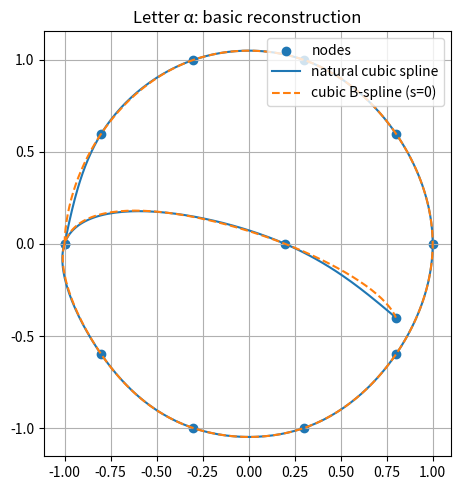
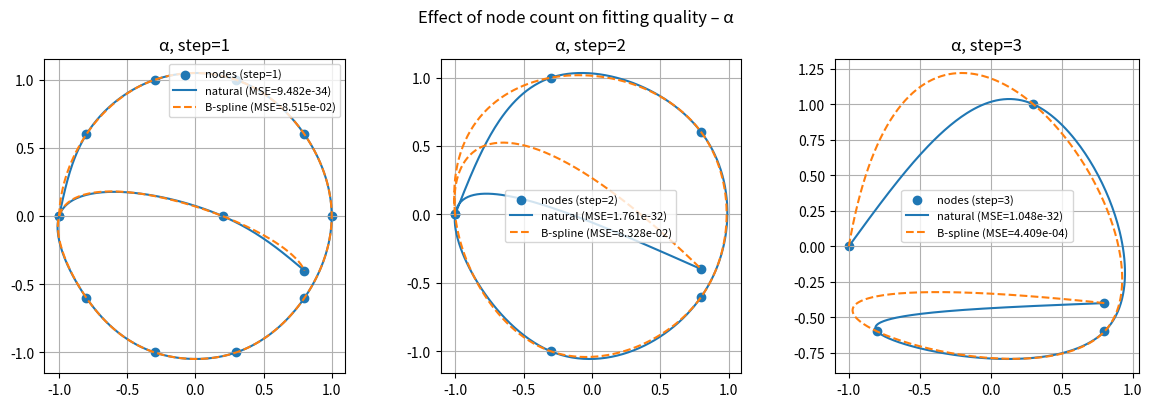
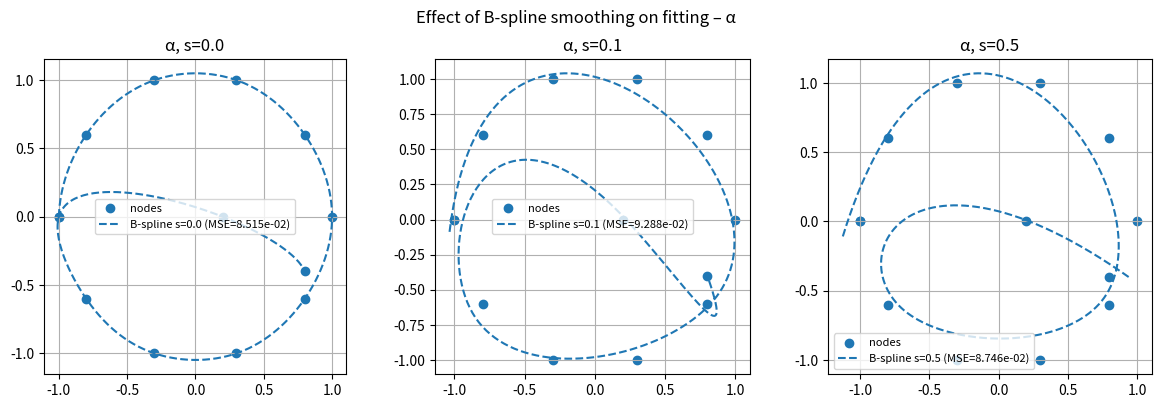
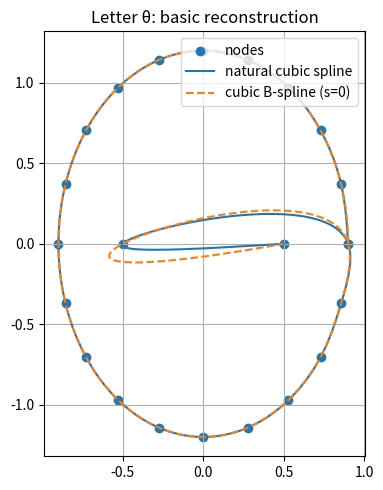
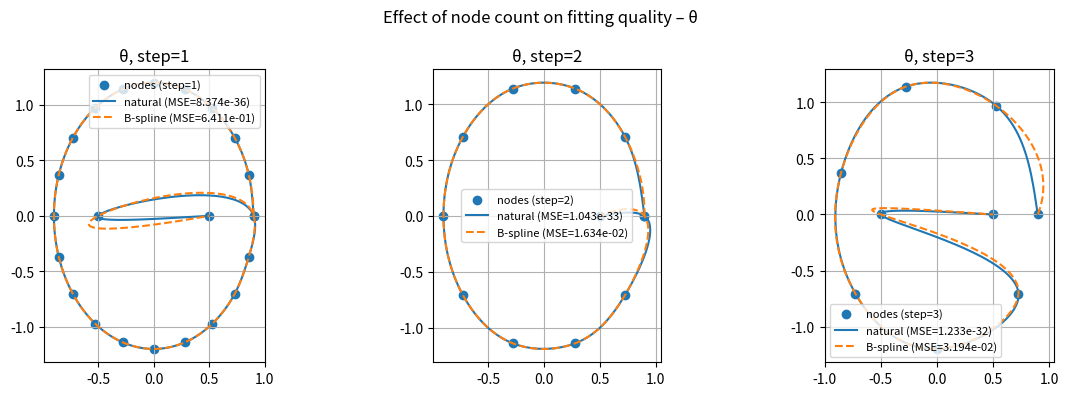
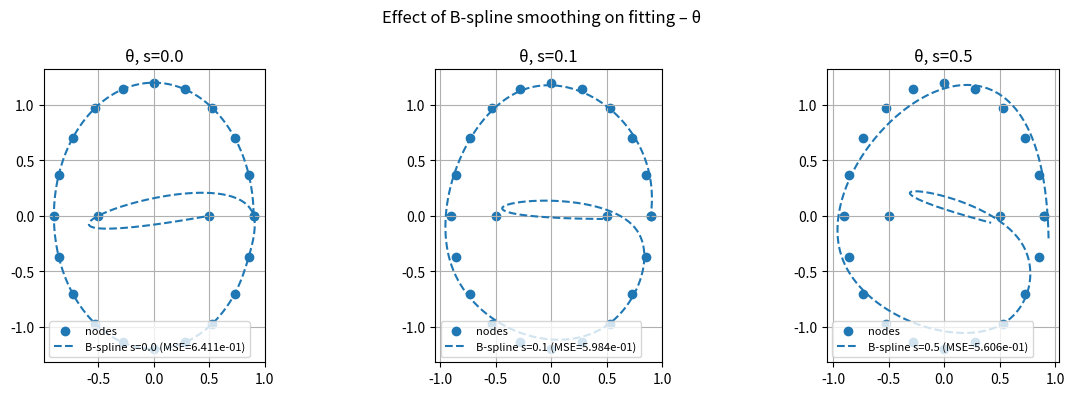
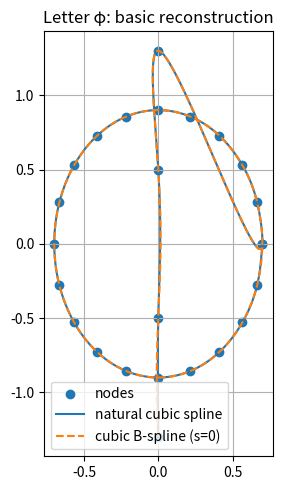
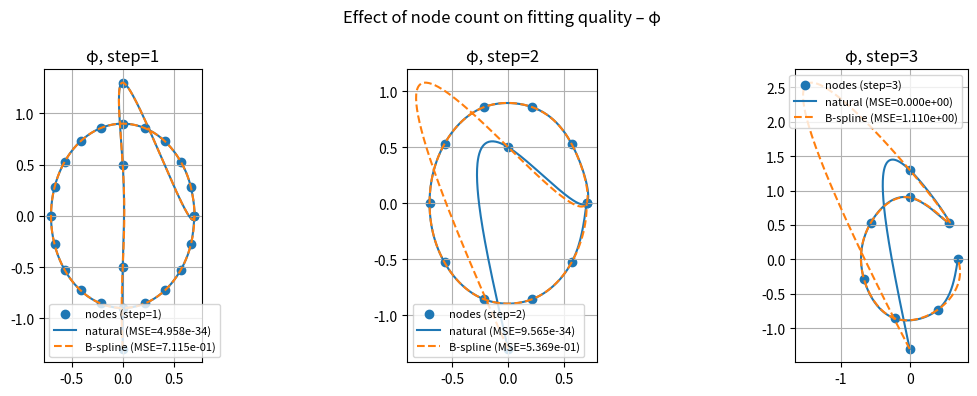
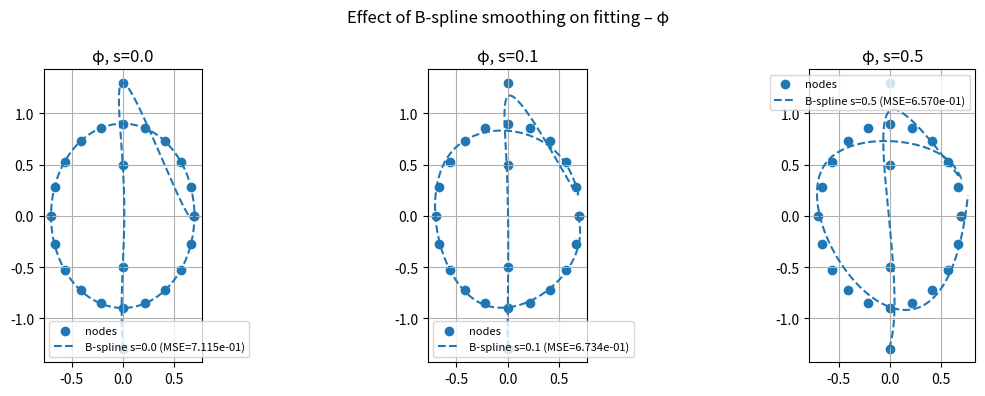

Generate these figures, in order, with matplotlib:


import numpy as np
import matplotlib.pyplot as plt
from scipy.interpolate import CubicSpline, splprep, splev


# ==========================================================
# 1. Utility: parametrization and basic helpers
# ==========================================================

def parameterize(points: np.ndarray) -> np.ndarray:
    """
    Compute parameter t in [0, 1] based on cumulative arc-length.

    points: array of shape (N, 2)
    returns: t of shape (N,)
    """
    diffs = np.diff(points, axis=0)
    seg_len = np.sqrt((diffs ** 2).sum(axis=1))
    t = np.concatenate([[0.0], np.cumsum(seg_len)])
    if t[-1] == 0:
        return t  # degenerate case
    t /= t[-1]
    return t


def downsample_points(points: np.ndarray, step: int) -> np.ndarray:
    """
    Keep every 'step'-th point to simulate using fewer nodes.
    Always keeps the last point to close the shape nicely.
    """
    if step <= 1 or len(points) <= 2:
        return points
    reduced = points[::step]
    if not np.allclose(reduced[-1], points[-1]):
        reduced = np.vstack([reduced, points[-1]])
    return reduced


# ==========================================================
# 2. Spline fitting functions
# ==========================================================

def fit_natural_cubic(points: np.ndarray):
    """
    Fit natural cubic splines x(t), y(t) through all nodes.

    returns: spline_x(t), spline_y(t) as callable objects
    """
    t = parameterize(points)
    x, y = points[:, 0], points[:, 1]
    spline_x = CubicSpline(t, x, bc_type="natural")
    spline_y = CubicSpline(t, y, bc_type="natural")
    return spline_x, spline_y


def fit_bspline(points: np.ndarray, s: float = 0.0, k: int = 3):
    """
    Fit a parametric cubic B-spline using scipy.interpolate.splprep.

    s: smoothing factor (0 = interpolate, >0 = smoother, does not pass through all nodes)
    k: spline degree (3 = cubic)
    returns: tck (spline representation), u (internal parameter)
    """
    x, y = points[:, 0], points[:, 1]
    # splprep chooses its own parameter u in [0,1] by default
    tck, u = splprep([x, y], s=s, k=k)
    return tck, u


def eval_natural_cubic(points: np.ndarray, num_samples: int = 400):
    """
    Evaluate natural cubic spline at dense grid of t in [0, 1].
    """
    spline_x, spline_y = fit_natural_cubic(points)
    t_dense = np.linspace(0.0, 1.0, num_samples)
    x_dense = spline_x(t_dense)
    y_dense = spline_y(t_dense)
    return x_dense, y_dense


def eval_bspline(points: np.ndarray, s: float = 0.0, num_samples: int = 400):
    """
    Evaluate B-spline at dense grid of u in [0, 1].
    """
    tck, u = fit_bspline(points, s=s, k=3)
    u_dense = np.linspace(0.0, 1.0, num_samples)
    x_dense, y_dense = splev(u_dense, tck)
    return x_dense, y_dense


def approximation_error(points: np.ndarray,
                        spline_type: str = "natural",
                        s: float = 0.0) -> float:
    """
    Simple approximation error: MSE between original points and spline curve
    evaluated at (approximately) corresponding parameters.

    spline_type: "natural" or "bspline"
    s: smoothing factor for B-spline
    """
    x_true, y_true = points[:, 0], points[:, 1]
    n = len(points)

    if spline_type == "natural":
        t = parameterize(points)
        sx, sy = fit_natural_cubic(points)
        x_pred = sx(t)
        y_pred = sy(t)
    elif spline_type == "bspline":
        # evaluate B-spline at n approx equally spaced points
        tck, u = fit_bspline(points, s=s, k=3)
        u_dense = np.linspace(0.0, 1.0, n)
        x_pred, y_pred = splev(u_dense, tck)
    else:
        raise ValueError("Unknown spline_type, use 'natural' or 'bspline'.")

    mse = np.mean((x_true - x_pred) ** 2 + (y_true - y_pred) ** 2)
    return mse


# ==========================================================
# 3. Define sample points for Greek letters: α, θ, φ
# NOTE: Shapes are approximate; they just need to look like letters.
# ==========================================================

def letter_alpha_points() -> np.ndarray:
    """
    Approximate lowercase alpha (α) as a tilted loop with a small tail.
    """
    pts = np.array([
        [-1.0,  0.0],
        [-0.8,  0.6],
        [-0.3,  1.0],
        [ 0.3,  1.0],
        [ 0.8,  0.6],
        [ 1.0,  0.0],
        [ 0.8, -0.6],
        [ 0.3, -1.0],
        [-0.3, -1.0],
        [-0.8, -0.6],
        [-1.0,  0.0],    # close loop
        [ 0.2,  0.0],
        [ 0.8, -0.4]     # tail to the right
    ])
    return pts


def letter_theta_points() -> np.ndarray:
    """
    Approximate lowercase theta (θ) as an oval with a horizontal bar.
    """
    # outer oval
    outer = []
    for angle in np.linspace(0, 2 * np.pi, 20, endpoint=False):
        x = 0.9 * np.cos(angle)
        y = 1.2 * np.sin(angle)
        outer.append([x, y])
    outer = np.array(outer)

    # close the oval
    outer = np.vstack([outer, outer[0]])

    # add a horizontal bar inside
    bar = np.array([
        [-0.5, 0.0],
        [ 0.5, 0.0]
    ])

    pts = np.vstack([outer, bar])
    return pts


def letter_phi_points() -> np.ndarray:
    """
    Approximate lowercase phi (φ) as a vertical stem with an oval around it.
    """
    # vertical stem
    stem = np.array([
        [0.0, -1.3],
        [0.0, -0.5],
        [0.0,  0.5],
        [0.0,  1.3]
    ])

    # oval around center
    oval = []
    for angle in np.linspace(0, 2 * np.pi, 20, endpoint=False):
        x = 0.7 * np.cos(angle)
        y = 0.9 * np.sin(angle)
        oval.append([x, y])
    oval = np.array(oval)
    oval = np.vstack([oval, oval[0]])  # close oval

    pts = np.vstack([stem, oval])
    return pts


# ==========================================================
# 4. Plotting and experiments
# ==========================================================

def plot_letter_basic(points: np.ndarray, label: str):
    """
    Plot original nodes + natural cubic spline + B-spline (s=0)
    for one letter.
    """
    x_nc, y_nc = eval_natural_cubic(points)
    x_bs, y_bs = eval_bspline(points, s=0.0)

    plt.figure(figsize=(5, 5))
    plt.scatter(points[:, 0], points[:, 1],
                marker='o', label='nodes')
    plt.plot(x_nc, y_nc, label='natural cubic spline')
    plt.plot(x_bs, y_bs, '--', label='cubic B-spline (s=0)')
    plt.gca().set_aspect('equal', 'box')
    plt.title(f"Letter {label}: basic reconstruction")
    plt.grid(True)
    plt.legend()
    plt.tight_layout()
    plt.show()


def experiment_node_counts(points: np.ndarray, label: str):
    """
    Show effect of using fewer nodes for both spline types.
    """
    steps = [1, 2, 3]  # keep all points, every 2nd, every 3rd

    plt.figure(figsize=(12, 4))

    for i, step in enumerate(steps, start=1):
        pts_red = downsample_points(points, step)

        x_nc, y_nc = eval_natural_cubic(pts_red)
        x_bs, y_bs = eval_bspline(pts_red, s=0.0)

        mse_nc = approximation_error(pts_red, "natural")
        mse_bs = approximation_error(pts_red, "bspline")

        plt.subplot(1, len(steps), i)
        plt.scatter(pts_red[:, 0], pts_red[:, 1],
                    marker='o', label=f'nodes (step={step})')
        plt.plot(x_nc, y_nc, label=f'natural (MSE={mse_nc:.3e})')
        plt.plot(x_bs, y_bs, '--', label=f'B-spline (MSE={mse_bs:.3e})')
        plt.gca().set_aspect('equal', 'box')
        plt.title(f"{label}, step={step}")
        plt.grid(True)
        plt.legend(fontsize=8)

    plt.suptitle(f"Effect of node count on fitting quality – {label}")
    plt.tight_layout()
    plt.show()


def experiment_smoothing(points: np.ndarray, label: str):
    """
    Show effect of different B-spline smoothing parameters s.
    """
    smoothing_values = [0.0, 0.1, 0.5]

    plt.figure(figsize=(12, 4))

    for i, s in enumerate(smoothing_values, start=1):
        x_bs, y_bs = eval_bspline(points, s=s)
        mse_bs = approximation_error(points, "bspline", s=s)

        plt.subplot(1, len(smoothing_values), i)
        plt.scatter(points[:, 0], points[:, 1],
                    marker='o', label='nodes')
        plt.plot(x_bs, y_bs, '--',
                 label=f'B-spline s={s} (MSE={mse_bs:.3e})')
        plt.gca().set_aspect('equal', 'box')
        plt.title(f"{label}, s={s}")
        plt.grid(True)
        plt.legend(fontsize=8)

    plt.suptitle(f"Effect of B-spline smoothing on fitting – {label}")
    plt.tight_layout()
    plt.show()




def main():
    # Prepare points for all three Greek letters
    letters = {
        "α": letter_alpha_points(),
        "θ": letter_theta_points(),
        "φ": letter_phi_points(),
    }

    for label, pts in letters.items():
        print(f"\n=== Letter {label} ===")
        print(f"Number of raw nodes: {len(pts)}")

        mse_nat = approximation_error(pts, "natural")
        mse_bs0 = approximation_error(pts, "bspline", s=0.0)
        print(f"Natural cubic MSE:      {mse_nat:.3e}")
        print(f"B-spline (s=0) MSE:     {mse_bs0:.3e}")

        # Basic visualization
        plot_letter_basic(pts, label)

        # Experiment 1: node counts
        experiment_node_counts(pts, label)

        # Experiment 2: smoothing parameter
        experiment_smoothing(pts, label)


if __name__ == "__main__":
    main()
